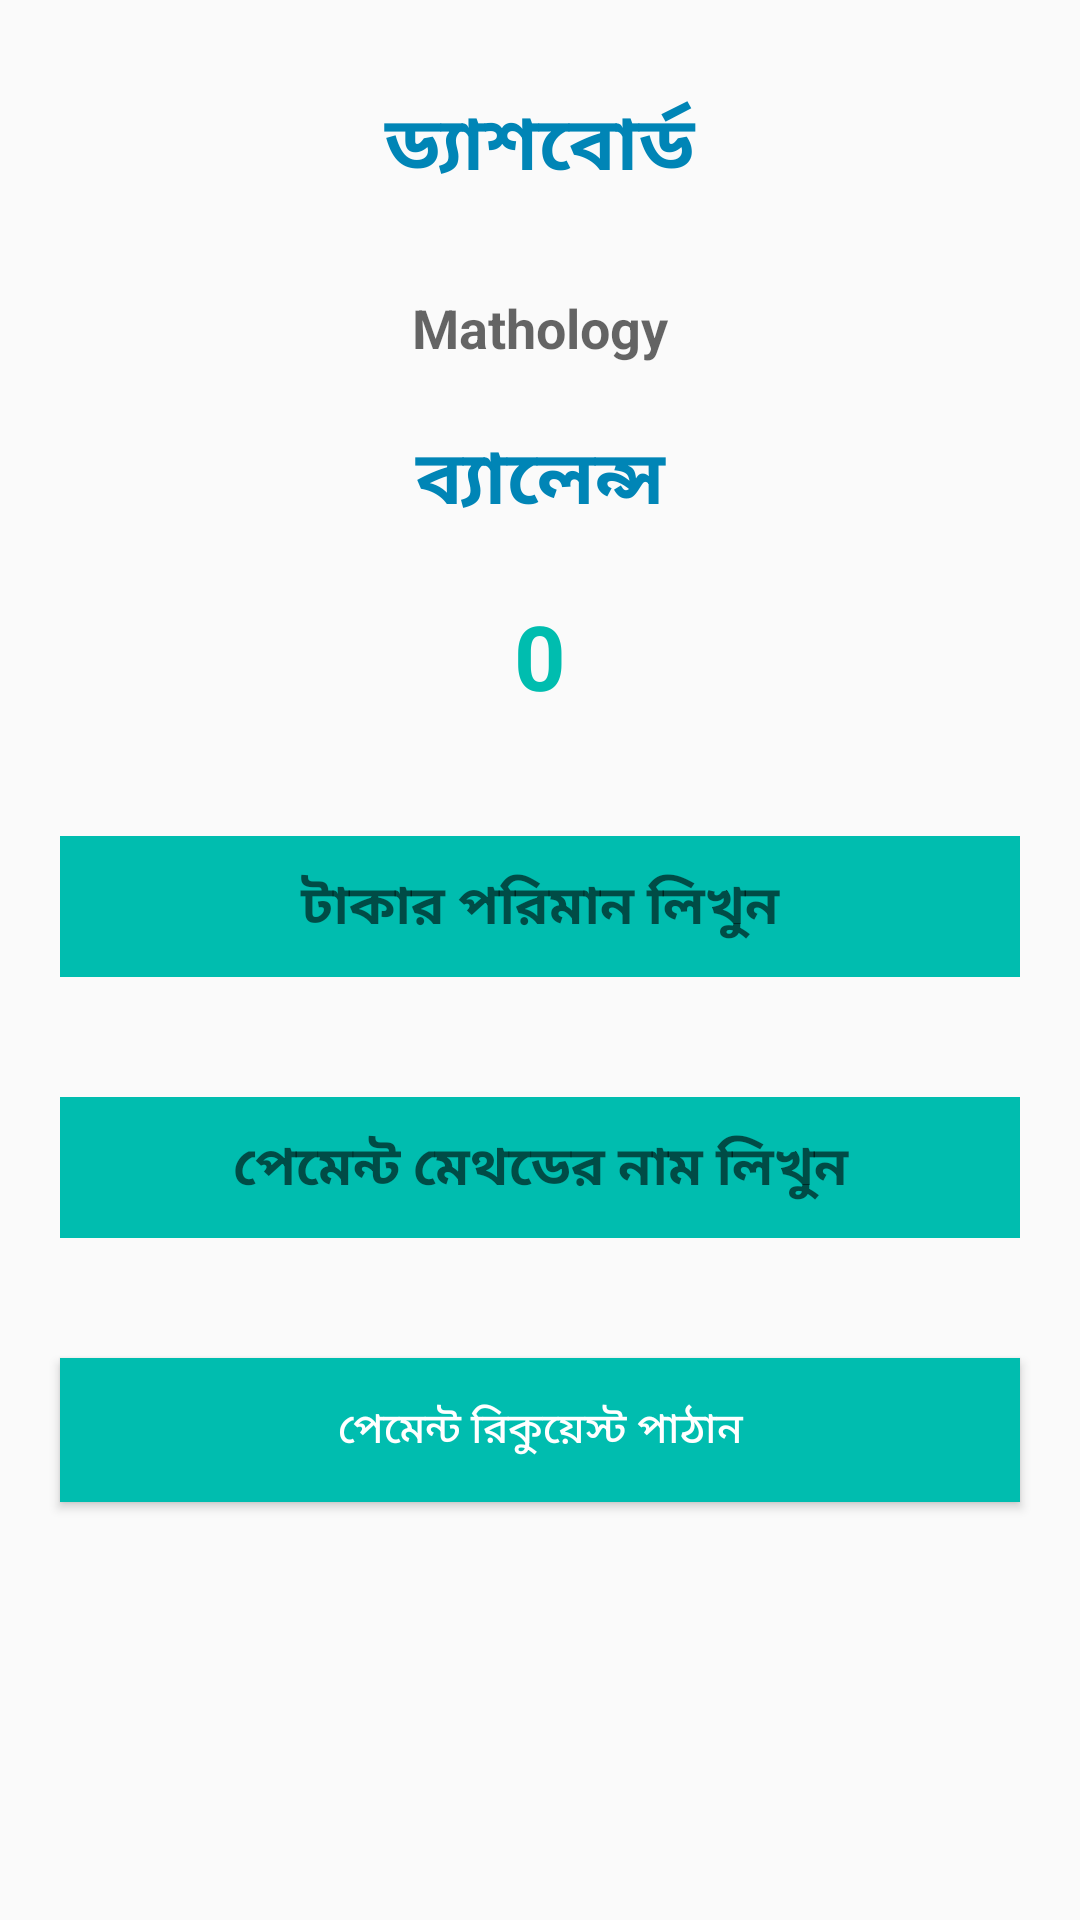

Produce the Android XML layout that renders to this screen, including the resource entries it uses.
<!-- AndroidManifest.xml: activity theme AppTheme.NoActionBar -->
<!-- res/layout/activity_dashboard.xml -->
<?xml version="1.0" encoding="utf-8"?>
<RelativeLayout xmlns:android="http://schemas.android.com/apk/res/android"
    xmlns:app="http://schemas.android.com/apk/res-auto"
    xmlns:tools="http://schemas.android.com/tools"
    android:layout_width="match_parent"
    android:layout_height="match_parent"
    tools:context=".ui.DashboardActivity">

    <ProgressBar
        android:layout_width="wrap_content"
        android:layout_height="wrap_content"
        android:id="@+id/progress_circular"
        android:layout_alignParentBottom="true"
        android:layout_centerHorizontal="true"
        android:layout_marginBottom="50dp"/>

    <TextView
        android:layout_width="match_parent"
        android:layout_height="wrap_content"
        android:id="@+id/tv_1"
        android:text="ড্যাশবোর্ড"
        android:textAlignment="center"
        style="@style/TextAppearance.AppCompat.Large"
        android:textColor="@color/colorPrimaryDark"
        android:textSize="25dp"
        android:textStyle="bold"
        android:layout_margin="30dp"/>

    <TextView
        android:layout_width="match_parent"
        android:layout_height="wrap_content"
        android:id="@+id/tv_phone"
        style="@style/TextAppearance.AppCompat.Medium"
        android:textStyle="bold"
        android:text="@string/app_name"
        android:textAlignment="center"
        android:layout_below="@+id/tv_1"/>

    <TextView
        android:layout_width="match_parent"
        android:layout_height="wrap_content"
        android:id="@+id/tv_2"
        android:text="ব্যালেন্স"
        android:layout_below="@+id/tv_phone"
        android:textStyle="bold"
        android:textSize="25dp"
        android:textAlignment="center"
        android:layout_marginTop="20dp"
        android:textColor="@color/colorPrimaryDark"/>

    <TextView
        android:layout_width="match_parent"
        android:layout_height="wrap_content"
        android:id="@+id/tv_bal"
        android:text="0"
        android:layout_below="@+id/tv_2"
        android:textStyle="bold"
        android:textSize="30sp"
        android:textAlignment="center"
        android:layout_margin="20dp"
        android:textColor="@color/colorPrimary"/>

    <EditText
        android:layout_width="match_parent"
        android:layout_height="wrap_content"
        android:id="@+id/et_amount"
        android:hint="টাকার পরিমান লিখুন"
        android:background="@color/colorPrimary"
        android:padding="10dp"
        android:textAlignment="center"
        android:textColor="@android:color/white"
        android:textStyle="bold"
        android:inputType="numberDecimal"
        android:layout_below="@id/tv_bal"
        android:layout_margin="20dp"/>

    <EditText
        android:layout_width="match_parent"
        android:layout_height="wrap_content"
        android:id="@+id/et_method"
        android:hint="পেমেন্ট মেথডের নাম লিখুন"
        android:background="@color/colorPrimary"
        android:padding="10dp"
        android:textAlignment="center"
        android:textColor="@android:color/white"
        android:textStyle="bold"
        android:layout_below="@id/et_amount"
        android:layout_margin="20dp"/>

    <Button
        android:onClick="sendRequest"
        android:layout_width="match_parent"
        android:layout_height="wrap_content"
        android:id="@+id/btn_payout"
        android:text="পেমেন্ট রিকুয়েস্ট পাঠান"
        android:background="@color/colorPrimary"
        android:textColor="@android:color/white"
        android:layout_margin="20dp"
        android:layout_below="@+id/et_method"/>

</RelativeLayout>
<!-- resources referenced by this layout -->
<resources>
  <color name="colorPrimary">#00BDAF</color>
  <color name="colorPrimaryDark">#0085B6</color>
  <string name="app_name">Mathology</string>
  <style name="AppTheme.NoActionBar">
          <item name="windowActionBar">false</item>
          <item name="windowNoTitle">true</item>
      </style>
</resources>
